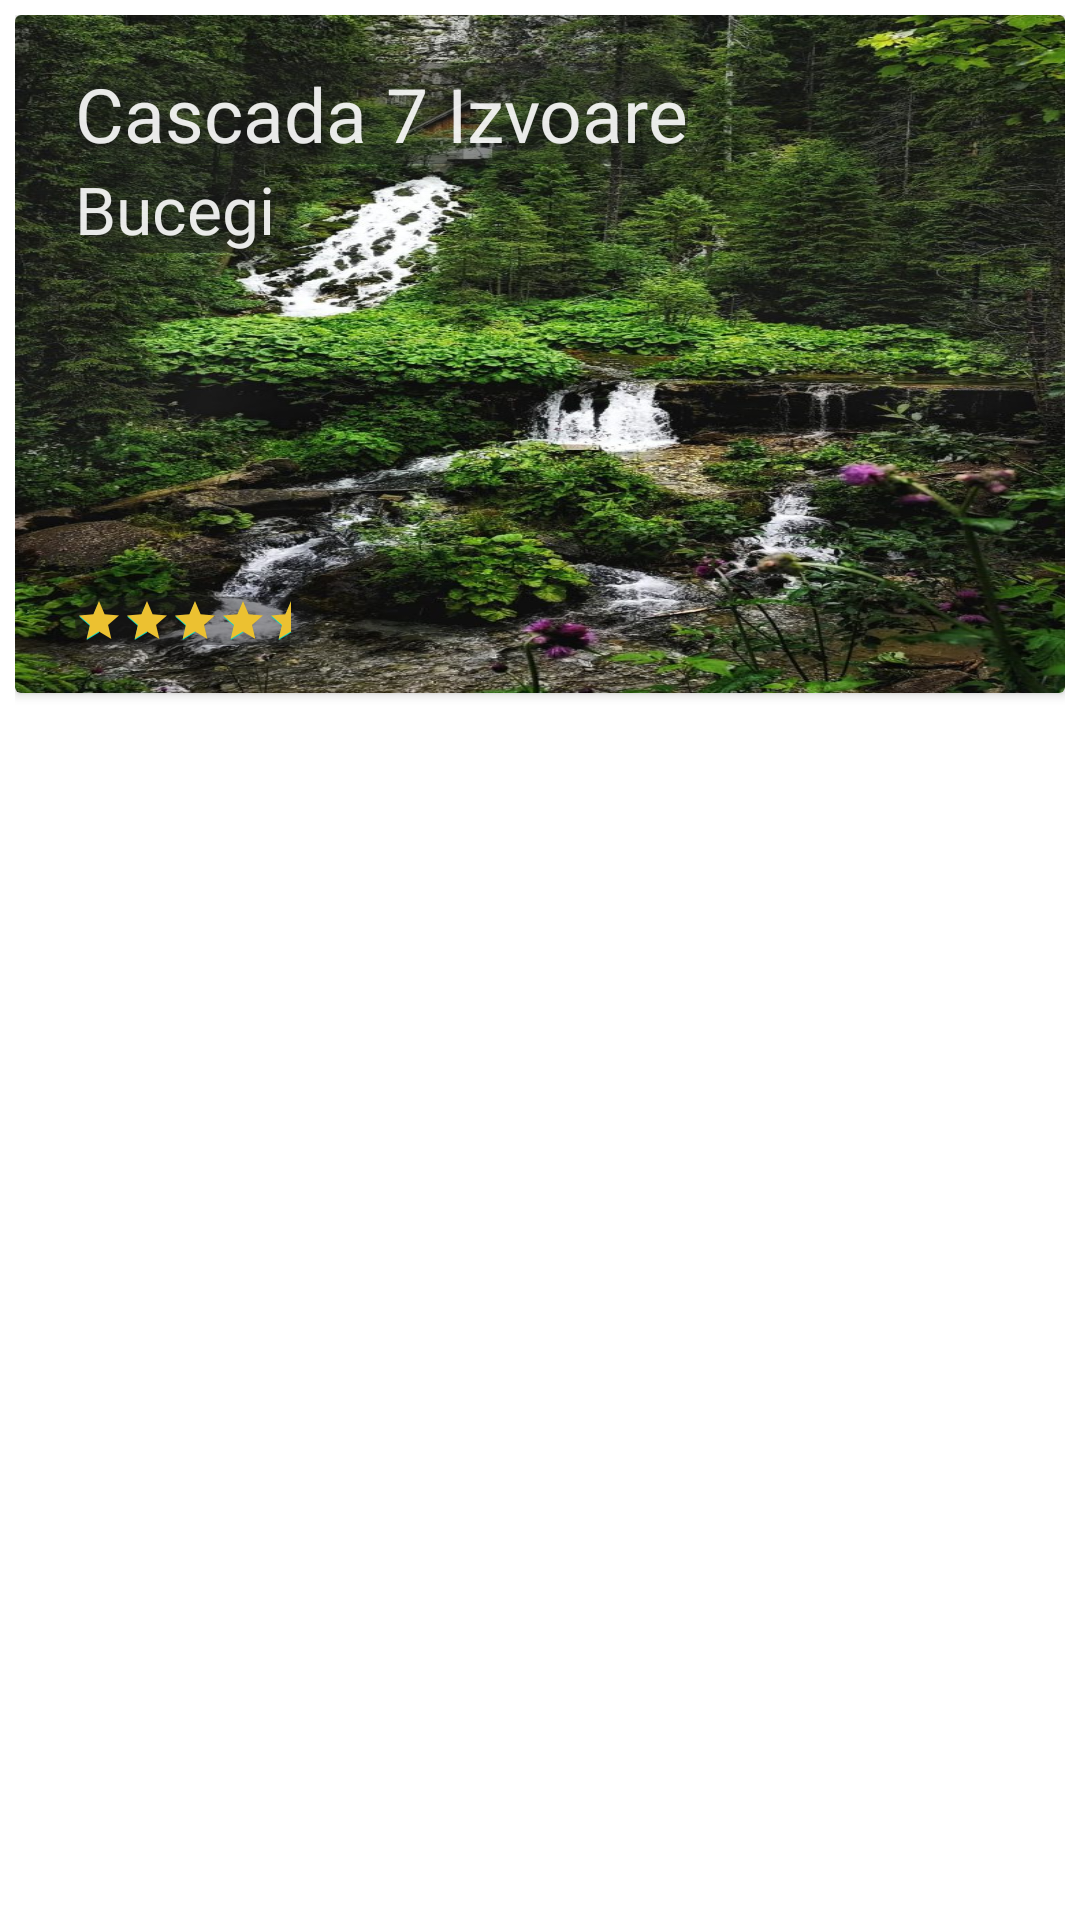

Write the Android layout XML for this screen, with the resource values it uses.
<!-- AndroidManifest.xml: application theme Theme.TravelApp -->
<!-- res/layout/list_view_layout.xml -->
<?xml version="1.0" encoding="utf-8"?>
<LinearLayout
    xmlns:android="http://schemas.android.com/apk/res/android"
    xmlns:app="http://schemas.android.com/apk/res-auto"
    xmlns:tools="http://schemas.android.com/tools"
    android:layout_width="wrap_content"
    android:layout_height="wrap_content" android:orientation="vertical" android:padding="5dp">


    <androidx.cardview.widget.CardView
        android:id="@+id/cardView"
        android:layout_width="match_parent"
        android:layout_height="226dp">

        <androidx.constraintlayout.widget.ConstraintLayout
            android:layout_width="match_parent"
            android:layout_height="match_parent">

            <View
                android:id="@+id/destView"
                android:layout_width="wrap_content"
                android:layout_height="wrap_content"
                android:background="@drawable/cascada7izvoare"
                app:layout_constraintStart_toStartOf="parent"
                app:layout_constraintTop_toTopOf="parent" />

            <TextView
                android:id="@+id/destName"
                android:layout_width="wrap_content"
                android:layout_height="wrap_content"
                android:layout_marginStart="20dp"
                android:layout_marginLeft="20dp"
                android:layout_marginTop="16dp"
                android:fontFamily="@font/open_sans_extra_bold"
                android:text="Cascada 7 Izvoare"
                android:background="@drawable/bg_dest"
                android:textColor="@color/white"
                android:textSize="25sp"
                app:layout_constraintStart_toStartOf="parent"
                app:layout_constraintTop_toTopOf="parent" />

            <TextView
                android:id="@+id/location"
                android:layout_width="wrap_content"
                android:layout_height="wrap_content"
                android:layout_marginTop="34dp"
                android:fontFamily="@font/open_sans_bold"
                android:text="Bucegi"
                android:textColor="@color/white"
                android:background="@drawable/bg_dest"
                android:textSize="22sp"
                app:layout_constraintStart_toStartOf="@+id/destName"
                app:layout_constraintTop_toTopOf="@+id/destName" />

            <RatingBar
                android:id="@+id/ratingBar"
                style="?android:attr/ratingBarStyleSmall"
                android:layout_width="wrap_content"
                android:layout_height="wrap_content"
                android:layout_marginStart="20dp"
                android:layout_marginLeft="20dp"
                android:layout_marginBottom="16dp"
                android:max="5"
                android:numStars="5"
                android:background="@drawable/bg_dest"
                android:progressTint="@color/colorAccent"
                android:rating="4.5"
                android:stepSize="0.1"
                app:layout_constraintBottom_toBottomOf="parent"
                app:layout_constraintStart_toStartOf="parent" />

        </androidx.constraintlayout.widget.ConstraintLayout>

    </androidx.cardview.widget.CardView>

</LinearLayout>
<!-- resources referenced by this layout -->
<resources>
  <color name="colorAccent">#ECC131</color>
  <color name="white">#E6ffffff</color>
  <!-- drawable bg_dest (drawable) -->
  <?xml version="1.0" encoding="utf-8"?>
  <selector xmlns:android="http://schemas.android.com/apk/res/android">
  
      <item xmlns:android="http://schemas.android.com/apk/res/android">
          <shape>
              <solid android:color="#731a1a1a" />
              <corners
                  android:topLeftRadius="15dp"
                  android:topRightRadius="15dp"
                  android:bottomLeftRadius="15dp"
                  android:bottomRightRadius="15dp"
                  />
          </shape>
      </item>
  
  </selector>
  <!-- drawable cascada7izvoare: jpg bitmap (drawable, 263801 bytes) -->
  <style name="Theme.TravelApp" parent="Theme.MaterialComponents.DayNight.DarkActionBar">
          
          <item name="colorPrimary">@color/emerald</item>
          <item name="colorPrimaryVariant">@color/purple_700</item>
          <item name="colorOnPrimary">@color/white</item>
          
          <item name="colorSecondary">@color/teal_200</item>
          <item name="colorSecondaryVariant">@color/teal_700</item>
          <item name="colorOnSecondary">@color/black</item>
          
          <item name="android:statusBarColor" tools:targetApi="l">?attr/colorPrimaryVariant</item>
          
      </style>
  <color name="emerald">#004d3b</color>
  <color name="purple_700">#FF3700B3</color>
  <color name="teal_200">#FF03DAC5</color>
  <color name="teal_700">#FF018786</color>
  <color name="black">#FF000000</color>
</resources>
